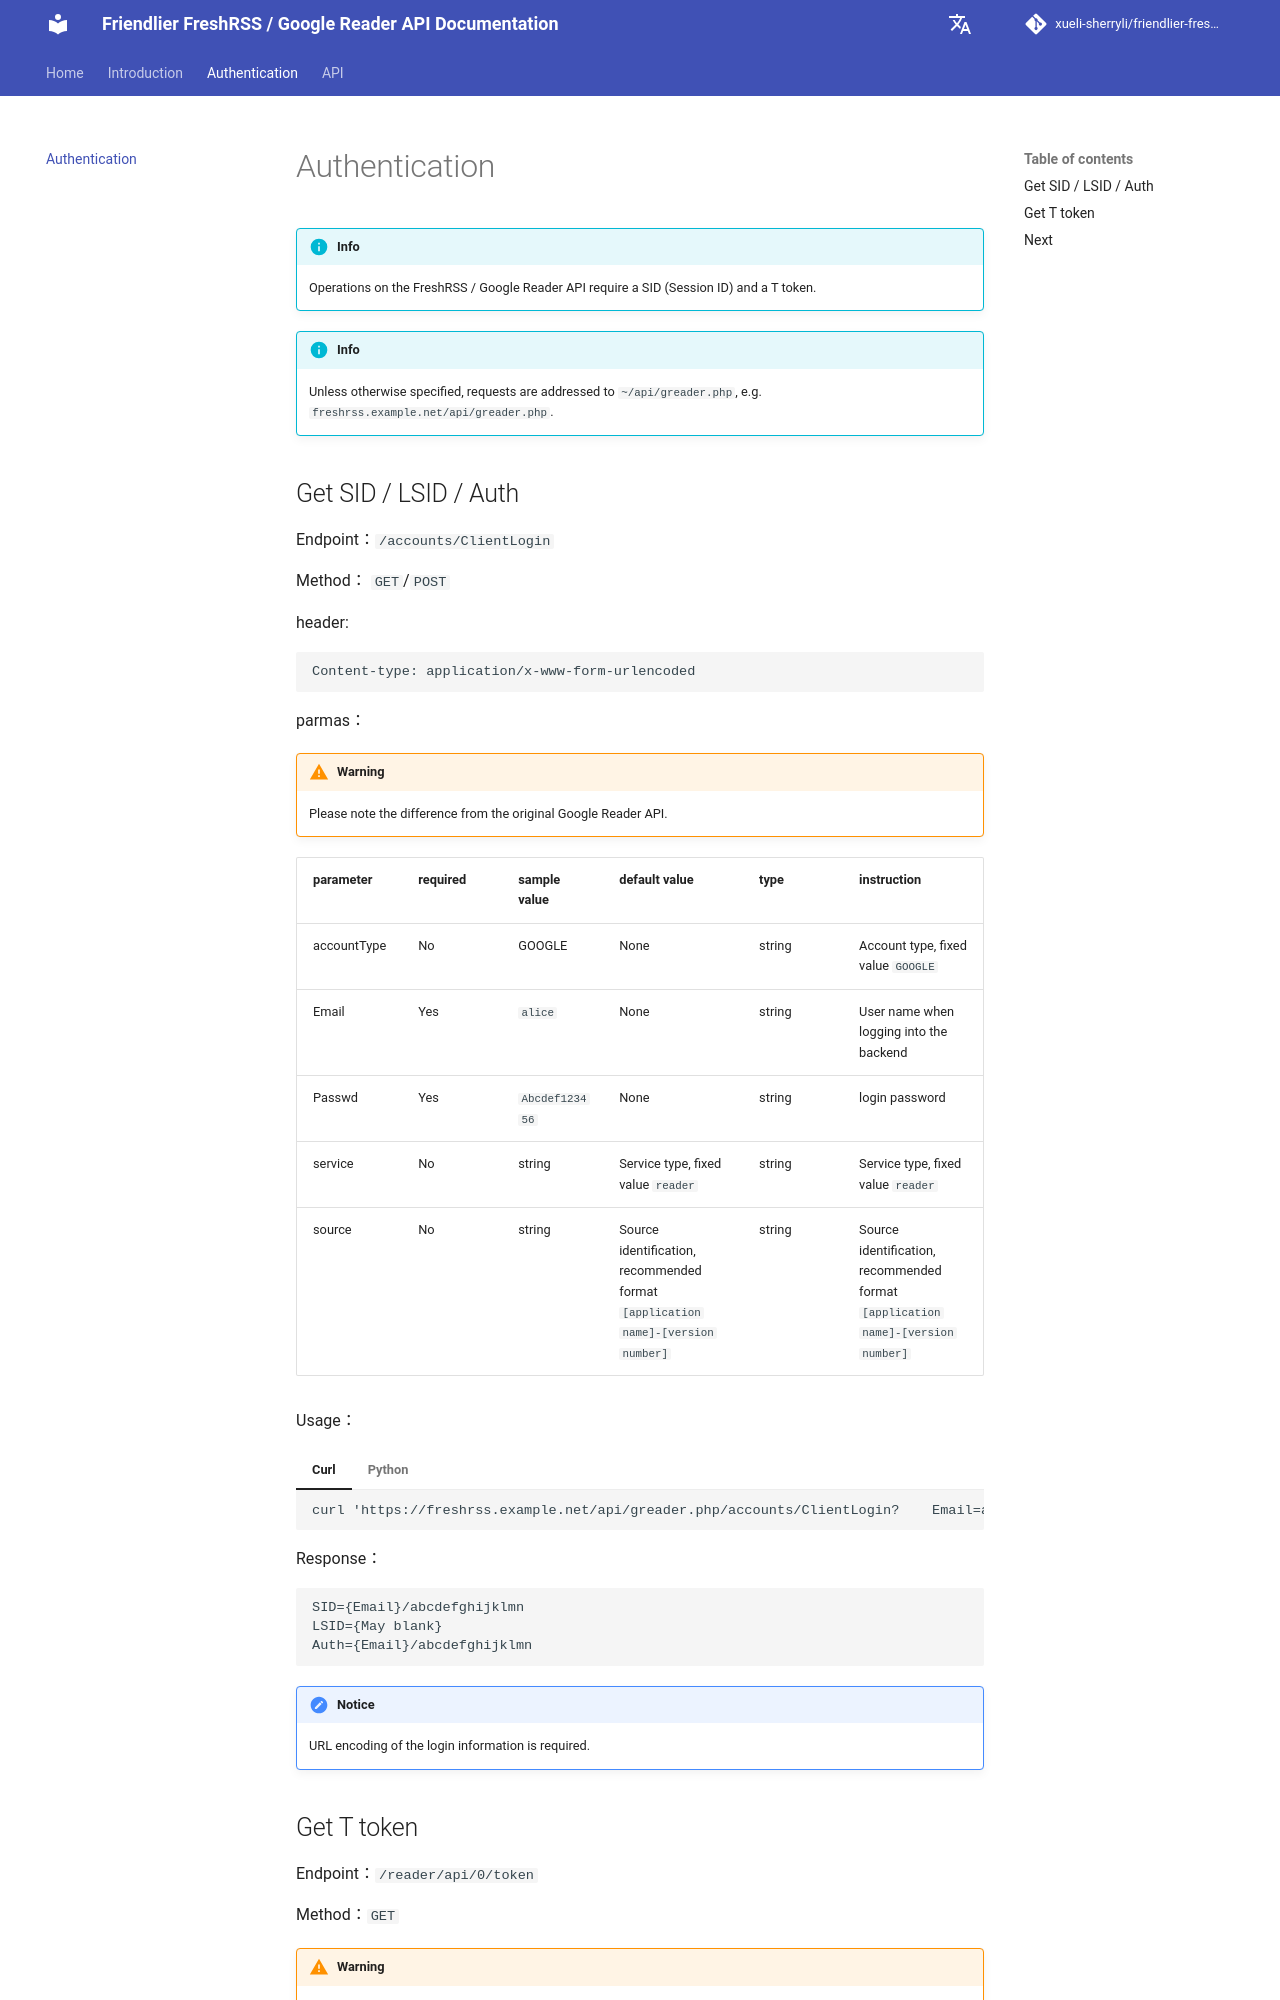

repository: xueli-sherryli/friendlier-fresh-rss-api-doc · page: en/auth/index.html · generator: mkdocs

# Authentication

!!! info
    Operations on the FreshRSS / Google Reader API require a SID (Session ID) and a T token.

!!! info
    Unless otherwise specified, requests are addressed to `~/api/greader.php`, e.g. `freshrss.example.net/api/greader.php`.  

## Get SID / LSID / Auth

Endpoint：`/accounts/ClientLogin`

Method： `GET`/`POST`

header:

```
Content-type: application/x-www-form-urlencoded
```

parmas：

!!! Warning
    Please note the difference from the original Google Reader API.

| parameter      | required | sample value     | default value                                 | type   | instruction |
| ----------- | ---- | ------ | ---------------------------------------- | ----------- | ----------- |
| accountType | No  | GOOGLE     | None                                     | string | Account type, fixed value `GOOGLE` |
| Email     | Yes   | `alice` | None                                     | string | User name when logging into the backend |
| Passwd      | Yes   | `Abcdef123456` | None                                     | string | login password |
| service     | No   | string | Service type, fixed value `reader`                 | string | Service type, fixed value `reader` |
| source     | No | string | Source identification, recommended format `[application name]-[version number]`  | string | Source identification, recommended format `[application name]-[version number]` |

Usage：
===  "Curl"

	```curl
	curl 'https://freshrss.example.net/api/greader.php/accounts/ClientLogin?	Email=alice&Passwd=Abcdef123456'
	```

===  "Python"

    ```python
    import requests
    url = 'https://freshrss.example.net/api/greader.php/accounts/ClientLogin'
    params = {
        'Email': 'alice',
        'Passwd': 'Abcdef123456'
    }
    try:
        response = requests.get(url, params=params)
        response.raise_for_status()  # Raise HTTPError for bad responses (4xx or 5xx)
        print(response.text)  # Print the response content
    except requests.exceptions.RequestException as e:
        print(f"An error occurred: {e}")
    ```

Response：

```
SID={Email}/abcdefghijklmn
LSID={May blank}
Auth={Email}/abcdefghijklmn
```

!!! Note "Notice"
    URL encoding of the login information is required.
